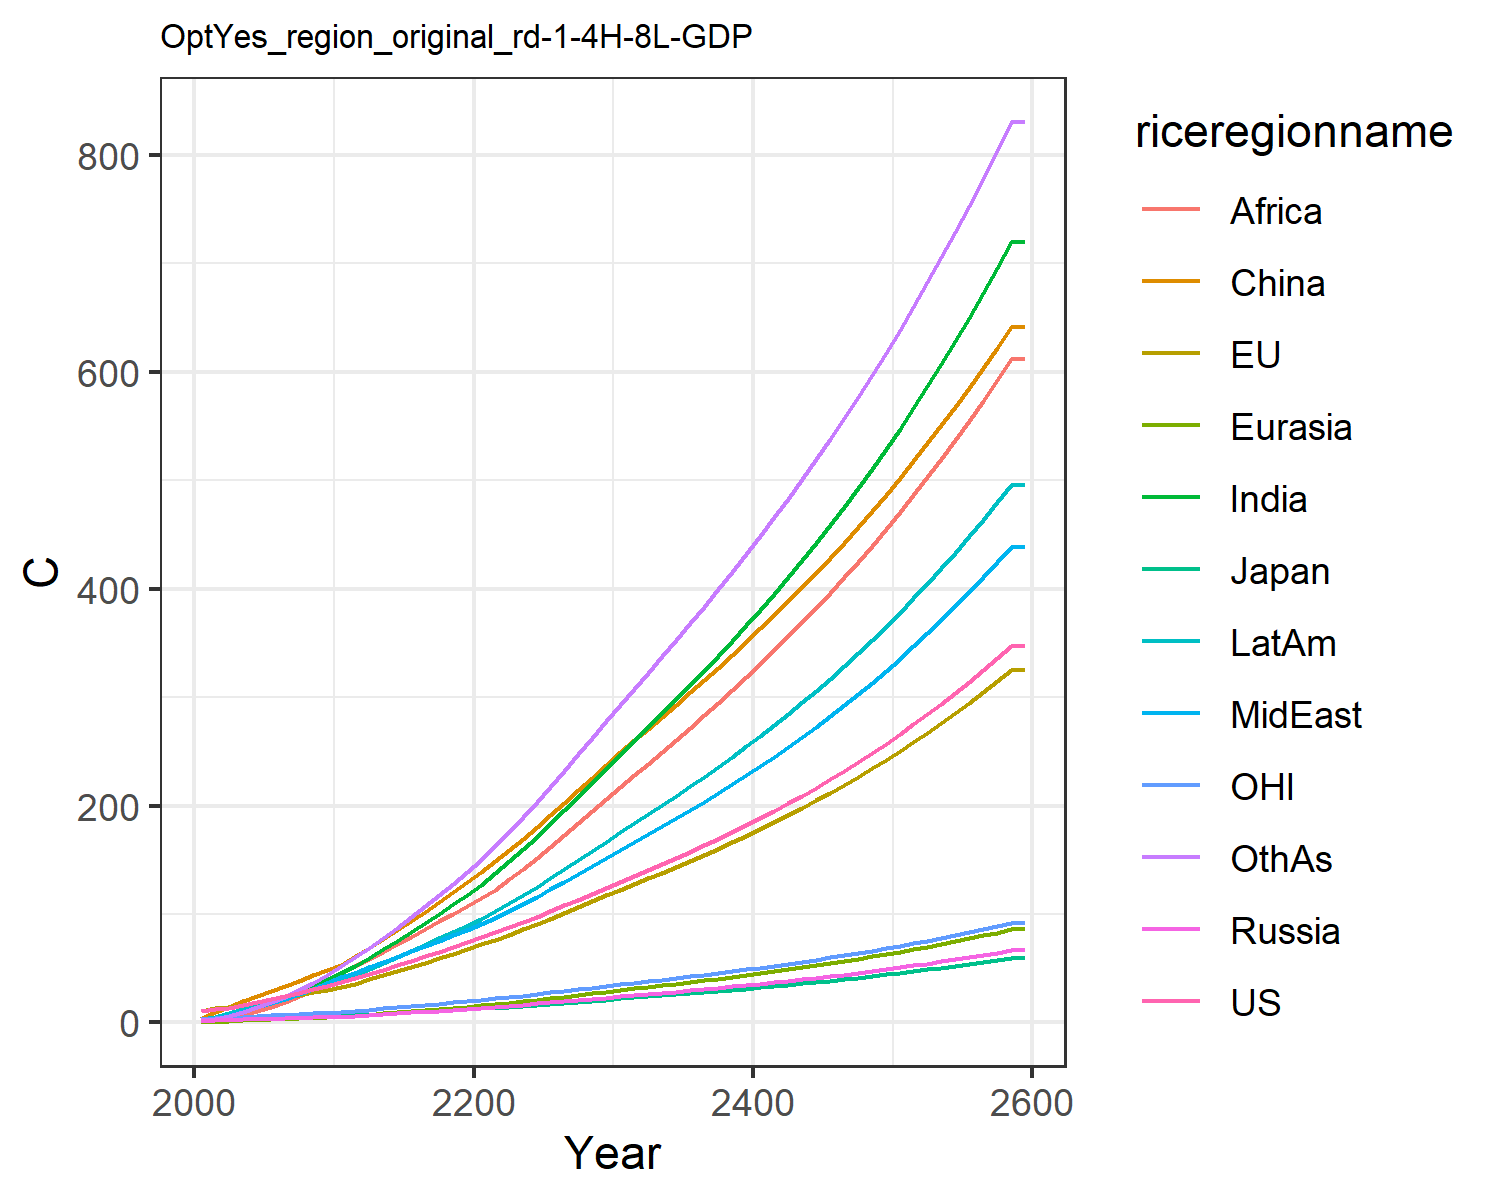

Values plotted in this chart, from the file beside it:
10.174740710225787, 10.743501368803106, 3.281034402703081, 1.3722727987025112, 0.6493155764244068, 3.4236355801739498, 1.7129335399842354, 2.576948779688105, 0.9093013108998862, 3.4790425599061443, 3.1205757435439363, 1.9829504354789096
12.19, 13.02, 3.587, 1.815, 0.845, 9.182, 3.345, 4.302, 1.701, 5.412, 3.981, 3.004
13.71, 14.03, 3.603, 2.362, 1.35, 14.53, 6.754, 7.164, 4.069, 8.588, 4.396, 6.156
16.12, 16.17, 3.867, 2.782, 1.814, 19.45, 10.27, 10.36, 6.878, 11.94, 5.132, 9.711
18.9, 18.64, 3.975, 3.171, 2.29, 24.21, 14.29, 14.03, 10.54, 15.49, 5.913, 13.99
21.7, 21.05, 4.227, 3.559, 2.781, 28.76, 18.51, 17.76, 14.68, 19, 6.626, 18.7
24.46, 23.38, 4.59, 3.947, 3.299, 33.55, 22.95, 21.65, 19.04, 22.64, 7.273, 23.8
27.38, 25.75, 4.944, 4.317, 3.842, 38.46, 27.88, 25.99, 24.22, 26.52, 7.919, 29.68
30.57, 28.11, 5.285, 4.686, 4.403, 43.45, 33.29, 30.83, 30.29, 30.63, 8.559, 36.35
34, 30.3, 5.567, 4.991, 4.946, 48.09, 39.18, 36.5, 37.75, 34.94, 9.134, 43.95
37.63, 32.95, 5.974, 5.436, 5.592, 53.41, 45.53, 41.97, 45.15, 39.56, 9.859, 51.84
40.53, 35.9, 6.462, 6.039, 6.376, 61.22, 52.26, 45.88, 51.63, 43.97, 10.72, 60.59
44.72, 39.68, 7.149, 6.804, 7.297, 68.71, 59.65, 50.78, 58.28, 49.37, 11.82, 69.07
48.79, 43.47, 7.834, 7.579, 8.253, 76.59, 67.31, 55.71, 65.11, 54.86, 12.91, 78.03
52.84, 47.3, 8.522, 8.373, 9.242, 84.79, 75.2, 60.63, 72.07, 60.43, 14, 87.35
56.94, 51.19, 9.219, 9.19, 10.27, 93.27, 83.29, 65.56, 79.09, 66.07, 15.11, 97.03
61.11, 55.15, 9.93, 10.03, 11.32, 102, 91.64, 70.49, 86.13, 71.79, 16.23, 107.1
65.38, 59.2, 10.66, 10.9, 12.41, 110.9, 100.2, 75.43, 93.13, 77.56, 17.38, 117.5
69.75, 63.32, 11.4, 11.8, 13.52, 120, 108.9, 80.37, 100.1, 83.38, 18.55, 128
74.23, 67.53, 12.16, 12.73, 14.66, 129.2, 117.6, 85.3, 107, 89.24, 19.74, 138.6
78.77, 71.88, 12.94, 13.66, 15.85, 138.8, 127.1, 90.67, 114.4, 95.55, 20.97, 150
83.34, 76.37, 13.75, 14.6, 17.1, 148.8, 137.6, 96.65, 122.6, 102.5, 22.22, 162.6
87.99, 80.98, 14.57, 15.55, 18.38, 159.1, 148.5, 102.9, 131.9, 109.7, 23.51, 175.7
92.74, 85.71, 15.42, 16.53, 19.7, 169.6, 159.7, 109.3, 141.6, 117.1, 24.83, 189.1
97.6, 90.56, 16.29, 17.52, 21.05, 180.3, 171.3, 115.9, 151.6, 124.8, 26.18, 203
102.7, 95.68, 17.22, 18.56, 22.45, 191.4, 183.4, 122.8, 162.1, 132.9, 27.61, 217.5
107.9, 100.9, 18.16, 19.62, 23.88, 202.7, 195.8, 129.9, 172.7, 141.1, 29.06, 232.2
113.2, 106.2, 19.11, 20.7, 25.33, 214.2, 208.3, 137, 183.6, 149.4, 30.53, 247.2
118.6, 111.6, 20.09, 21.8, 26.82, 225.8, 221.1, 144.3, 194.7, 158, 32.04, 262.4
124.2, 117.1, 21.09, 22.93, 28.34, 237.6, 234.2, 151.8, 205.9, 166.7, 33.57, 277.8
129.7, 122.5, 22.08, 24.04, 29.84, 249.1, 247, 159.1, 217, 175.3, 35.07, 293
135, 127.7, 23.02, 25.12, 31.3, 260.1, 259.6, 166.3, 227.9, 183.6, 36.52, 307.8
140.4, 132.9, 23.97, 26.2, 32.77, 271, 272.2, 173.5, 238.7, 191.9, 37.97, 322.6
146, 138.2, 24.94, 27.3, 34.25, 282, 285, 180.8, 249.6, 200.4, 39.44, 337.5
151.6, 143.6, 25.92, 28.42, 35.76, 293.1, 297.9, 188.3, 260.7, 208.9, 40.94, 352.7
157.3, 149, 26.93, 29.56, 37.3, 304.3, 311.1, 195.8, 271.9, 217.7, 42.46, 368
163.2, 154.6, 27.96, 30.73, 38.86, 315.7, 324.5, 203.6, 283.3, 226.6, 44.02, 383.6
169.3, 160.4, 29.01, 31.92, 40.46, 327.3, 338.1, 211.5, 294.9, 235.7, 45.62, 399.4
175.5, 166.2, 30.1, 33.15, 42.09, 339.1, 352, 219.6, 306.6, 245, 47.25, 415.5
181.8, 172.2, 31.21, 34.4, 43.76, 351.1, 366.2, 227.9, 318.7, 254.5, 48.93, 431.9
188.4, 178.4, 32.35, 35.69, 45.47, 363.3, 380.7, 236.4, 330.9, 264.3, 50.65, 448.6
195.2, 184.7, 33.52, 37.01, 47.22, 375.8, 395.6, 245.2, 343.4, 274.3, 52.41, 465.7
202.1, 191.2, 34.73, 38.37, 49.02, 388.6, 410.8, 254.1, 356.2, 284.6, 54.22, 483.2
209.2, 197.9, 35.97, 39.77, 50.86, 401.6, 426.4, 263.3, 369.3, 295.1, 56.08, 501
216.6, 204.8, 37.25, 41.2, 52.75, 415, 442.4, 272.8, 382.7, 306, 58, 519.2
224.2, 211.8, 38.56, 42.68, 54.69, 428.6, 458.8, 282.5, 396.4, 317.1, 59.96, 537.9
232, 219.1, 39.92, 44.2, 56.69, 442.6, 475.6, 292.5, 410.4, 328.6, 61.98, 557
240, 226.5, 41.31, 45.77, 58.74, 456.9, 492.9, 302.8, 424.9, 340.4, 64.06, 576.6
248.3, 234.2, 42.75, 47.38, 60.85, 471.6, 510.6, 313.4, 439.6, 352.5, 66.21, 596.7
256.9, 242.1, 44.24, 49.04, 63.02, 486.6, 528.9, 324.3, 454.8, 365, 68.41, 617.4
265.7, 250.3, 45.77, 50.75, 65.26, 502, 547.6, 335.5, 470.4, 377.8, 70.68, 638.5
274.8, 258.7, 47.34, 52.52, 67.56, 517.8, 567, 347.1, 486.4, 391.1, 73.01, 660.3
284.2, 267.3, 48.97, 54.34, 69.94, 534.1, 586.8, 359, 502.8, 404.7, 75.42, 682.6
293.9, 276.2, 50.65, 56.22, 72.38, 550.8, 607.3, 371.2, 519.7, 418.8, 77.9, 705.5
303.9, 285.4, 52.38, 58.15, 74.9, 567.9, 628.4, 383.9, 537.1, 433.3, 80.45, 729.1
314.2, 294.9, 54.16, 60.15, 77.5, 585.5, 650.1, 396.9, 555, 448.3, 83.08, 753.3
324.9, 304.6, 56.01, 62.21, 80.18, 603.5, 672.5, 410.4, 573.4, 463.7, 85.79, 778.3
335.9, 314.7, 57.91, 64.34, 82.94, 622.1, 695.6, 424.3, 592.3, 479.6, 88.59, 803.9
347.2, 325, 59.88, 66.54, 85.79, 641.2, 719.3, 438.6, 611.8, 496, 91.47, 830.3
347.2, 325, 59.88, 66.54, 85.79, 641.2, 719.3, 438.6, 611.8, 496, 91.47, 830.3
